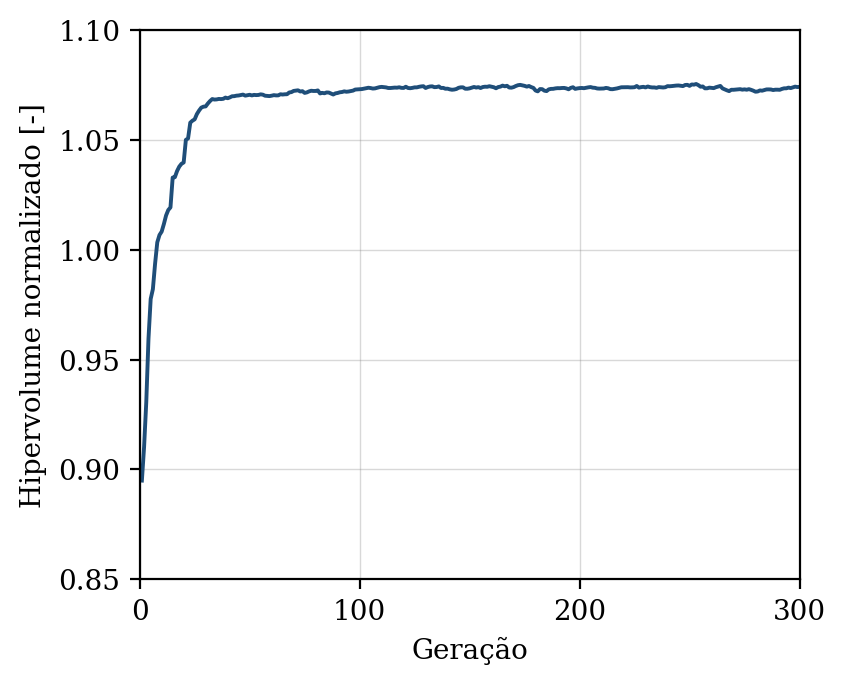

The table this chart was drawn from, first rows:
geracao, hipervolume, n_solucoes, n_avaliacoes
1, 0.8949, 10, 50
2, 0.9102, 12, 100
3, 0.9308, 21, 150
4, 0.9595, 27, 200
5, 0.9776, 38, 250
6, 0.9821, 41, 300
7, 0.9936, 50, 350
8, 1.003, 50, 400
9, 1.007, 50, 450
10, 1.008, 50, 500
11, 1.012, 50, 550
12, 1.016, 50, 600
13, 1.018, 50, 650
14, 1.019, 50, 700
15, 1.033, 50, 750
16, 1.033, 50, 800
17, 1.036, 50, 850
18, 1.038, 50, 900
19, 1.039, 50, 950
20, 1.04, 50, 1000
21, 1.05, 50, 1050
22, 1.051, 50, 1100
23, 1.058, 50, 1150
24, 1.059, 50, 1200
25, 1.059, 50, 1250
26, 1.062, 50, 1300
27, 1.063, 50, 1350
28, 1.065, 50, 1400
29, 1.065, 50, 1450
30, 1.065, 50, 1500
31, 1.067, 50, 1550
32, 1.068, 50, 1600
33, 1.069, 50, 1650
34, 1.068, 50, 1700
35, 1.068, 50, 1750
36, 1.069, 50, 1800
37, 1.069, 50, 1850
38, 1.069, 50, 1900
39, 1.069, 50, 1950
40, 1.069, 50, 2000
41, 1.069, 50, 2050
42, 1.07, 50, 2100
43, 1.07, 50, 2150
44, 1.07, 50, 2200
45, 1.07, 50, 2250
46, 1.07, 50, 2300
47, 1.071, 50, 2350
48, 1.07, 50, 2400
49, 1.07, 50, 2450
50, 1.071, 50, 2500
51, 1.07, 50, 2550
52, 1.07, 50, 2600
53, 1.07, 50, 2650
54, 1.07, 50, 2700
55, 1.071, 50, 2750
56, 1.071, 50, 2800
57, 1.07, 50, 2850
58, 1.07, 50, 2900
59, 1.07, 50, 2950
60, 1.07, 50, 3000
... 240 more rows
